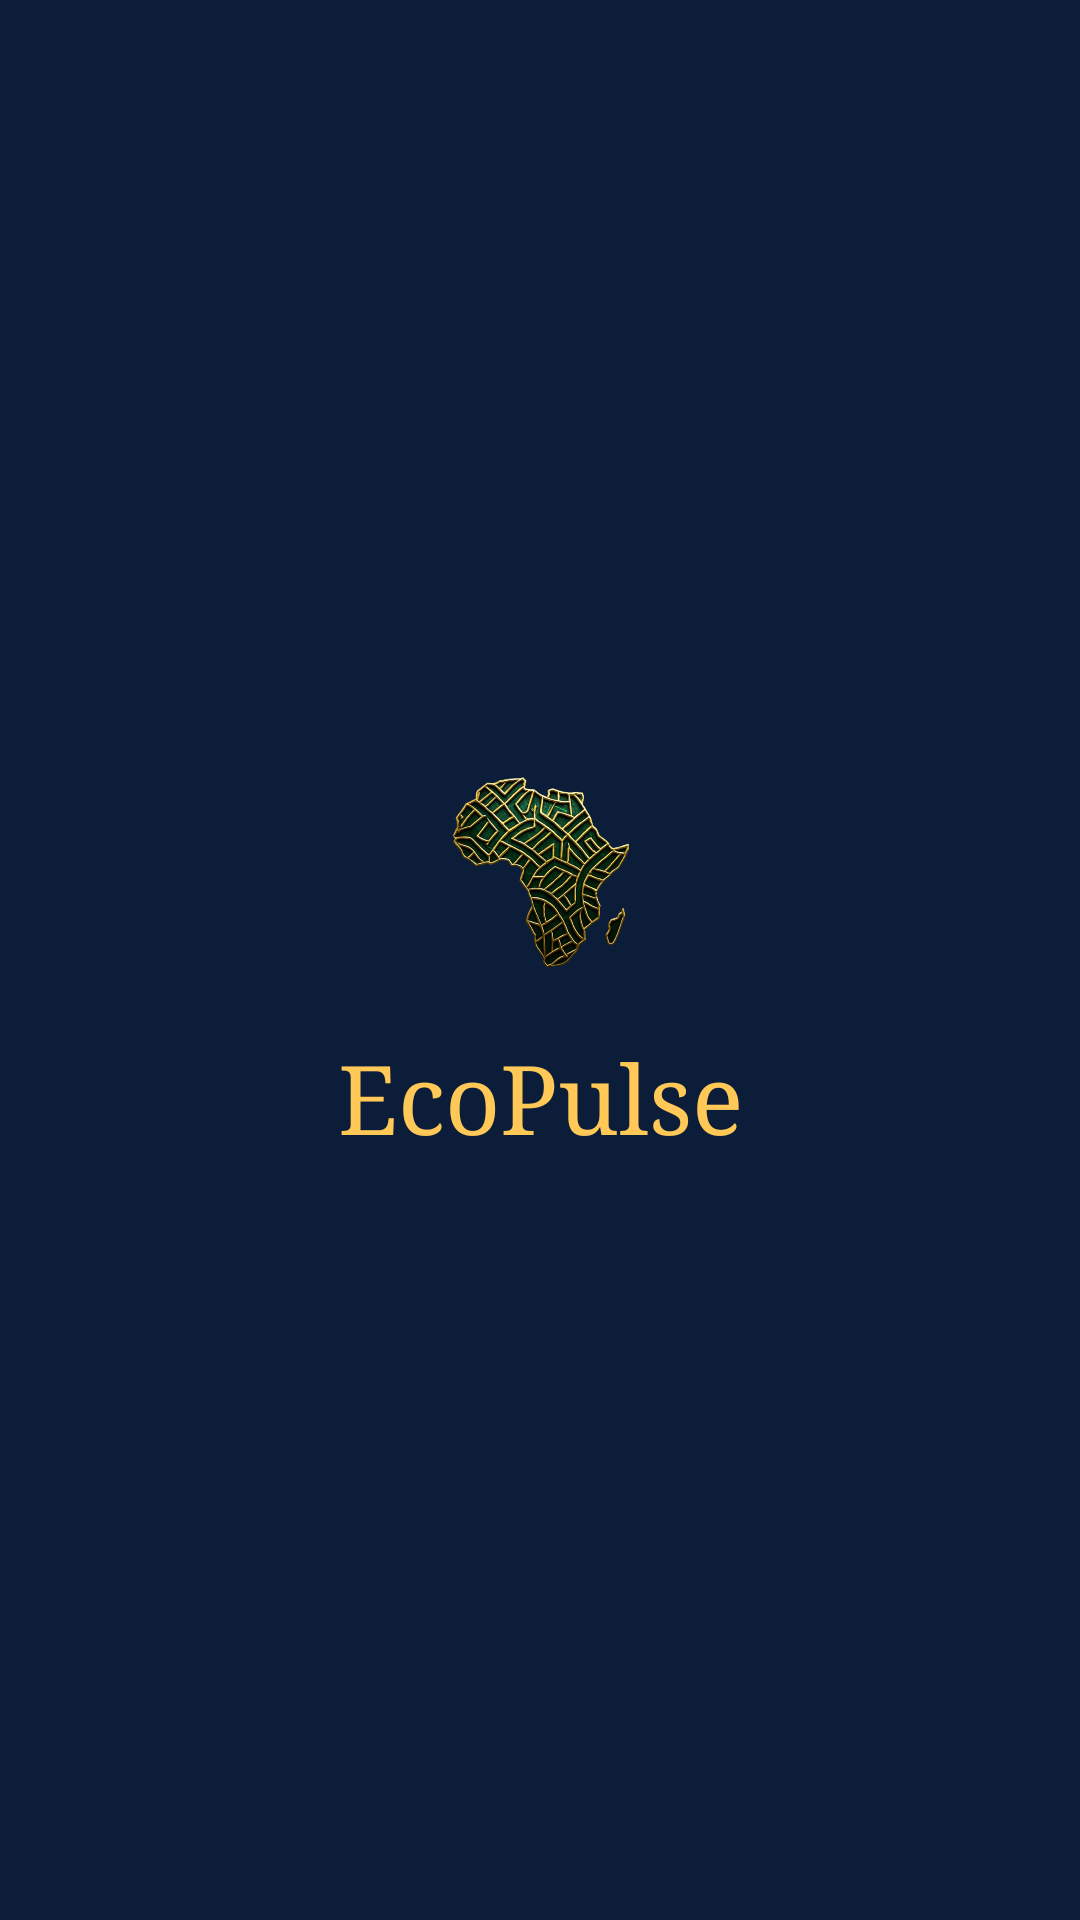

Produce the Android XML layout that renders to this screen, including the resource entries it uses.
<!-- AndroidManifest.xml: activity theme Theme.AppwriteStarterKit.SplashTheme -->
<!-- res/layout/activity_main.xml -->
<?xml version="1.0" encoding="utf-8"?>
<androidx.constraintlayout.widget.ConstraintLayout
    xmlns:android="http://schemas.android.com/apk/res/android"
    xmlns:app="http://schemas.android.com/apk/res-auto"
    xmlns:tools="http://schemas.android.com/tools"
    android:layout_width="match_parent"
    android:layout_height="match_parent"
    android:background="@color/deep_navy"
    tools:context=".MainActivity">

    
    <ImageView
        android:id="@+id/logoImage"
        android:layout_width="75dp"
        android:layout_height="75dp"
        android:layout_marginBottom="16dp"
        android:src="@drawable/ic_launcher"

        app:layout_constraintBottom_toTopOf="@id/appNameText"
        app:layout_constraintEnd_toEndOf="parent"
        app:layout_constraintStart_toStartOf="parent"
        app:layout_constraintTop_toTopOf="parent"
        app:layout_constraintVertical_chainStyle="packed" />

    
    <TextView
        android:id="@+id/appNameText"
        android:layout_width="wrap_content"
        android:layout_height="wrap_content"
        android:fontFamily="serif"
        android:text="EcoPulse"
        android:textColor="@color/gold"
        android:textSize="32sp"
        app:layout_constraintBottom_toBottomOf="parent"
        app:layout_constraintEnd_toEndOf="parent"
        app:layout_constraintStart_toStartOf="parent"
        app:layout_constraintTop_toBottomOf="@id/logoImage" />

</androidx.constraintlayout.widget.ConstraintLayout>
<!-- resources referenced by this layout -->
<resources>
  <color name="deep_navy">#0B1D39</color>
  <color name="gold">#FFC857</color>
  <!-- drawable ic_launcher: png bitmap (drawable, 430898 bytes) -->
  <style name="Theme.AppwriteStarterKit.SplashTheme" parent="Theme.SplashScreen">
          <item name="windowSplashScreenBackground">@color/deep_navy</item>
          <item name="windowSplashScreenAnimatedIcon">@mipmap/ic_launcher</item>
          <item name="postSplashScreenTheme">@style/Theme.AppwriteStarterKit</item>
      </style>
  <style name="Theme.AppwriteStarterKit" parent="Theme.MaterialComponents.DayNight.NoActionBar">
          
          <item name="colorPrimary">@color/purple_500</item>
          <item name="colorPrimaryVariant">@color/purple_700</item>
          <item name="colorOnPrimary">@color/white</item>
          
          <item name="colorSecondary">@color/teal_200</item>
          <item name="colorSecondaryVariant">@color/teal_700</item>
          <item name="colorOnSecondary">@color/black</item>
          
          <item name="android:statusBarColor">?attr/colorPrimaryVariant</item>
      </style>
  <color name="purple_500">#FF6200EE</color>
  <color name="purple_700">#FF3700B3</color>
  <color name="white">#FFFFFF</color>
  <color name="teal_200">#FF03DAC5</color>
  <color name="teal_700">#FF018786</color>
  <color name="black">#000000</color>
</resources>
